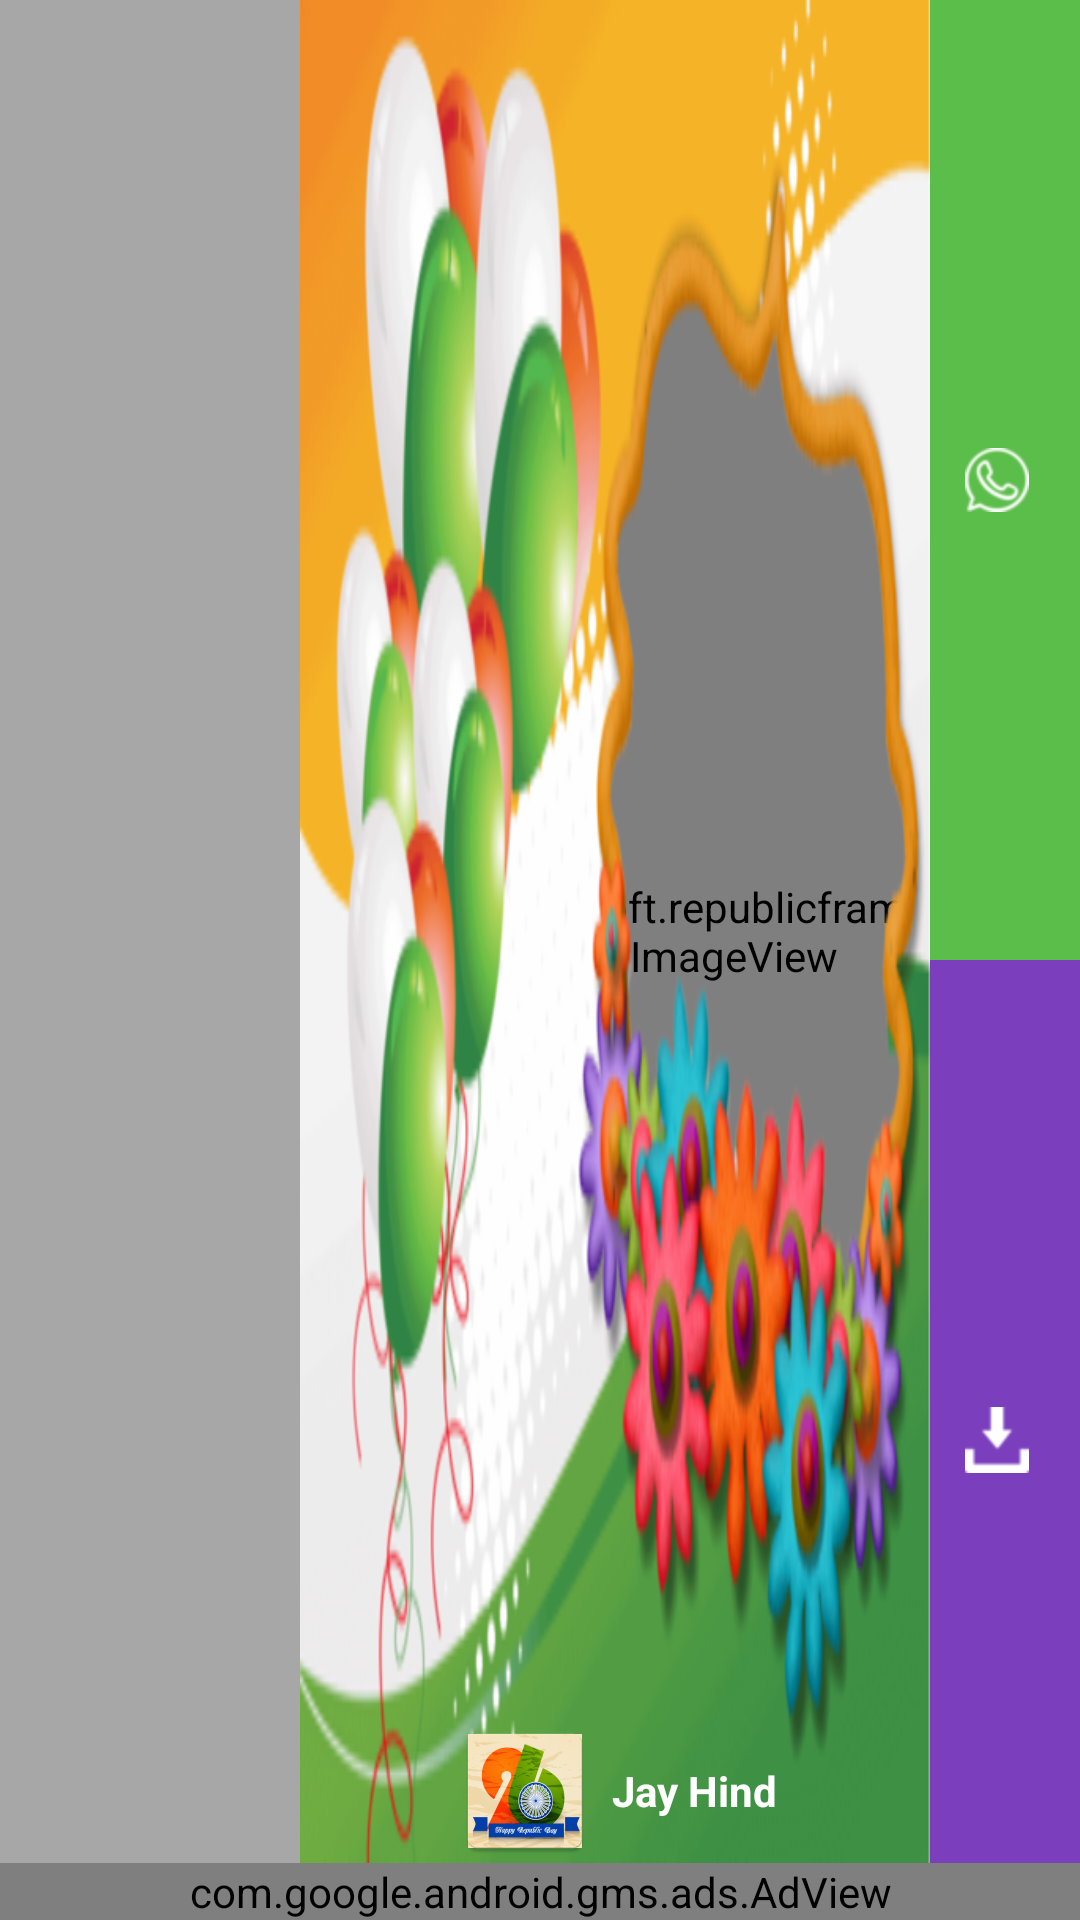

Here is an Android app screen rendered from its layout file. Give the layout XML and the strings, colors and styles it references.
<!-- AndroidManifest.xml: application theme AppTheme -->
<!-- res/layout/share_activity.xml -->
<?xml version="1.0" encoding="utf-8"?>
<RelativeLayout xmlns:android="http://schemas.android.com/apk/res/android"
    android:layout_width="match_parent"
    android:layout_height="match_parent"
    android:orientation="vertical">

    <ListView
        android:id="@+id/lv_frame"
        android:layout_width="100dp"
        android:layout_height="match_parent"
        android:layout_gravity="left"
        android:background="#55000000"/>

    <LinearLayout
        android:layout_width="match_parent"
        android:layout_height="match_parent"
        android:layout_toLeftOf="@+id/ll_footer_view"
        android:orientation="vertical"
        android:layout_above="@+id/adView"
        android:layout_toRightOf="@+id/lv_frame">

        <RelativeLayout
            android:id="@+id/rl_puppy_certificate"
            android:layout_width="match_parent"
            android:layout_height="match_parent">

            <FrameLayout
                android:id="@+id/canvas"
                android:layout_width="match_parent"
                android:layout_height="match_parent">

                <com.ajstechnosoft.republicframe.utility.TouchImageView
                    android:id="@+id/preview_img"
                    android:layout_width="match_parent"
                    android:layout_height="match_parent"
                    android:scaleType="fitXY" />

                <ImageView
                    android:id="@+id/iv_frame"
                    android:layout_width="match_parent"
                    android:layout_height="match_parent"
                    android:scaleType="fitXY"
                    android:src="@drawable/f1" />



            </FrameLayout>
            <TextView
                android:layout_width="wrap_content"
                android:layout_height="wrap_content"
                android:text="Jay Hind"
                android:drawableLeft="@mipmap/ic_launcher"
                android:layout_alignParentBottom="true"
                android:drawablePadding="5dp"
                android:layout_centerHorizontal="true"
                android:textColor="#ffffff"
                android:gravity="center"
                android:textStyle="bold"/>
           
        </RelativeLayout>
    </LinearLayout>


    <LinearLayout
        android:id="@+id/ll_footer_view"
        android:layout_width="50dp"
        android:layout_height="match_parent"
        android:background="#ffffff"
        android:gravity="center"
        android:layout_alignParentRight="true"
        android:orientation="vertical">

        

        <LinearLayout
            android:id="@+id/ll_gradute_whatsapp"
            android:layout_width="match_parent"
            android:layout_height="wrap_content"
            android:layout_weight="1"
            android:background="#5CBE4A"
            android:gravity="center">

            <TextView
                android:layout_width="wrap_content"
                android:layout_height="50dp"
                android:drawableLeft="@mipmap/ic_whats"
                android:drawablePadding="5dp"
                android:gravity="center"
                android:padding="10dp"
                android:textColor="#ffffff" />
        </LinearLayout>


        <LinearLayout
            android:id="@+id/ll_gradute_save"
            android:layout_width="match_parent"
            android:layout_height="wrap_content"
            android:layout_weight="1"
            android:background="#7B3FBE"
            android:gravity="center">

            <TextView
                android:layout_width="wrap_content"
                android:layout_height="50dp"
                android:drawableLeft="@mipmap/ic_save"
                android:drawablePadding="5dp"
                android:gravity="center_vertical"
                android:padding="10dp"
                android:textColor="#ffffff" />
        </LinearLayout>

    </LinearLayout>


    <com.google.android.gms.ads.AdView
        xmlns:ads="http://schemas.android.com/apk/res-auto"
        android:id="@+id/adView"
        android:layout_width="match_parent"
        android:layout_height="wrap_content"
        android:layout_alignParentBottom="true"
        ads:adSize="BANNER"
        ads:adUnitId="@string/banner_one" />
</RelativeLayout>
<!-- resources referenced by this layout -->
<resources>
  <!-- drawable f1: png bitmap (drawable, 111865 bytes) -->
  <!-- mipmap ic_launcher: png bitmap (mipmap-hdpi, 7587 bytes) -->
  <!-- mipmap ic_save: png bitmap (mipmap-hdpi, 511 bytes) -->
  <!-- mipmap ic_whats: png bitmap (mipmap-hdpi, 1771 bytes) -->
  <string name="banner_one">ca-app-pub-3704545923813865/4375423589</string>
  <style name="AppTheme" parent="Theme.AppCompat.Light.DarkActionBar">
          
          <item name="colorPrimary">@color/colorPrimary</item>
          <item name="colorPrimaryDark">@color/colorPrimaryDark</item>
          <item name="colorAccent">@color/colorAccent</item>
      </style>
  <!-- not gathered from this repository: default colours our renderer supplied (Android Studio template values) -->
  <color name="colorPrimary">#FF6200EE</color>
  <color name="colorPrimaryDark">#FF3700B3</color>
  <color name="colorAccent">#FF03DAC5</color>
</resources>
